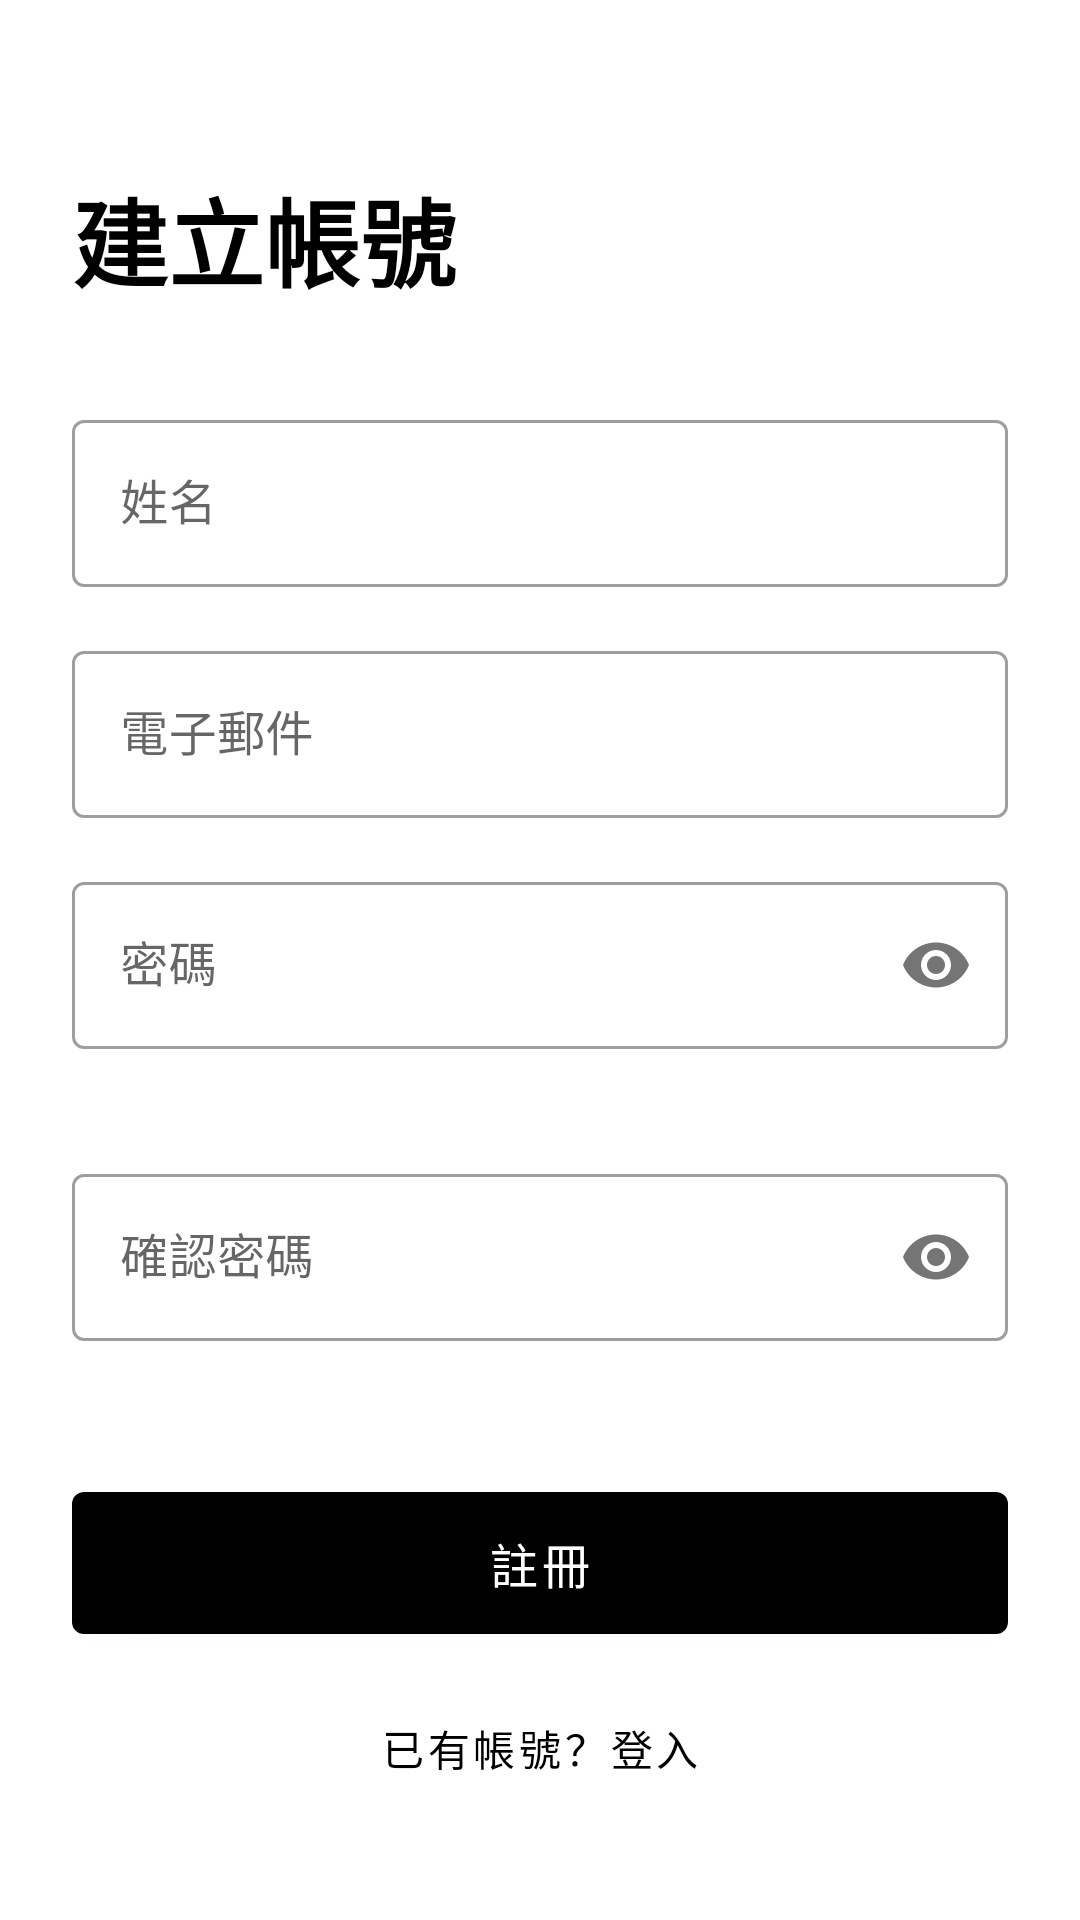

Reconstruct the res/layout file that produces this screen, plus the resources it refers to.
<!-- AndroidManifest.xml: activity theme Theme.AppBarPoc.NoActionBar -->
<!-- res/layout/activity_register.xml -->
<?xml version="1.0" encoding="utf-8"?>
<androidx.constraintlayout.widget.ConstraintLayout xmlns:android="http://schemas.android.com/apk/res/android"
    xmlns:app="http://schemas.android.com/apk/res-auto"
    android:layout_width="match_parent"
    android:layout_height="match_parent"
    android:background="@color/white"
    android:padding="24dp">

    <com.google.android.material.textview.MaterialTextView
        android:id="@+id/titleTextView"
        android:layout_width="wrap_content"
        android:layout_height="wrap_content"
        android:layout_marginTop="32dp"
        android:text="建立帳號"
        android:textColor="@color/black"
        android:textSize="32sp"
        android:textStyle="bold"
        app:layout_constraintStart_toStartOf="parent"
        app:layout_constraintTop_toTopOf="parent" />

    <com.google.android.material.textfield.TextInputLayout
        android:id="@+id/nameInputLayout"
        style="@style/Widget.MaterialComponents.TextInputLayout.OutlinedBox"
        android:layout_width="match_parent"
        android:layout_height="wrap_content"
        android:layout_marginTop="32dp"
        android:hint="姓名"
        app:layout_constraintTop_toBottomOf="@id/titleTextView">

        <com.google.android.material.textfield.TextInputEditText
            android:id="@+id/nameEditText"
            android:layout_width="match_parent"
            android:layout_height="wrap_content"
            android:inputType="textPersonName" />

    </com.google.android.material.textfield.TextInputLayout>

    <com.google.android.material.textfield.TextInputLayout
        android:id="@+id/emailInputLayout"
        style="@style/Widget.MaterialComponents.TextInputLayout.OutlinedBox"
        android:layout_width="match_parent"
        android:layout_height="wrap_content"
        android:layout_marginTop="16dp"
        android:hint="電子郵件"
        app:layout_constraintTop_toBottomOf="@id/nameInputLayout">

        <com.google.android.material.textfield.TextInputEditText
            android:id="@+id/emailEditText"
            android:layout_width="match_parent"
            android:layout_height="wrap_content"
            android:inputType="textEmailAddress" />

    </com.google.android.material.textfield.TextInputLayout>

    <com.google.android.material.textfield.TextInputLayout
        android:id="@+id/passwordInputLayout"
        style="@style/Widget.MaterialComponents.TextInputLayout.OutlinedBox"
        android:layout_width="match_parent"
        android:layout_height="wrap_content"
        android:layout_marginTop="16dp"
        android:hint="密碼"
        app:errorEnabled="true"
        app:layout_constraintTop_toBottomOf="@id/emailInputLayout"
        app:passwordToggleEnabled="true">

        <com.google.android.material.textfield.TextInputEditText
            android:id="@+id/passwordEditText"
            android:layout_width="match_parent"
            android:layout_height="wrap_content"
            android:inputType="textPassword" />

    </com.google.android.material.textfield.TextInputLayout>

    <com.google.android.material.textfield.TextInputLayout
        android:id="@+id/confirmPasswordInputLayout"
        style="@style/Widget.MaterialComponents.TextInputLayout.OutlinedBox"
        android:layout_width="match_parent"
        android:layout_height="wrap_content"
        android:layout_marginTop="16dp"
        android:hint="確認密碼"
        app:errorEnabled="true"
        app:layout_constraintTop_toBottomOf="@id/passwordInputLayout"
        app:passwordToggleEnabled="true">

        <com.google.android.material.textfield.TextInputEditText
            android:id="@+id/confirmPasswordEditText"
            android:layout_width="match_parent"
            android:layout_height="wrap_content"
            android:inputType="textPassword" />

    </com.google.android.material.textfield.TextInputLayout>

    <ProgressBar
        android:id="@+id/progressBar"
        android:layout_width="wrap_content"
        android:layout_height="wrap_content"
        android:layout_marginTop="24dp"
        android:visibility="gone"
        app:layout_constraintEnd_toEndOf="parent"
        app:layout_constraintStart_toStartOf="parent"
        app:layout_constraintTop_toBottomOf="@id/confirmPasswordInputLayout" />

    <com.google.android.material.button.MaterialButton
        android:id="@+id/registerButton"
        android:layout_width="match_parent"
        android:layout_height="wrap_content"
        android:layout_marginTop="24dp"
        android:paddingVertical="12dp"
        android:text="註冊"
        android:textSize="16sp"
        app:layout_constraintTop_toBottomOf="@id/progressBar" />

    <com.google.android.material.button.MaterialButton
        android:id="@+id/loginButton"
        style="@style/Widget.MaterialComponents.Button.TextButton"
        android:layout_width="wrap_content"
        android:layout_height="wrap_content"
        android:layout_marginTop="8dp"
        android:text="已有帳號？登入"
        app:layout_constraintEnd_toEndOf="parent"
        app:layout_constraintStart_toStartOf="parent"
        app:layout_constraintTop_toBottomOf="@id/registerButton" />

</androidx.constraintlayout.widget.ConstraintLayout>
<!-- resources referenced by this layout -->
<resources>
  <color name="black">#FF000000</color>
  <color name="white">#FFFFFFFF</color>
  <style name="Theme.AppBarPoc.NoActionBar">
          <item name="windowActionBar">false</item>
          <item name="windowNoTitle">true</item>
          <item name="android:windowLightStatusBar">true</item>
          <item name="android:statusBarColor">@color/white</item>
      </style>
</resources>
